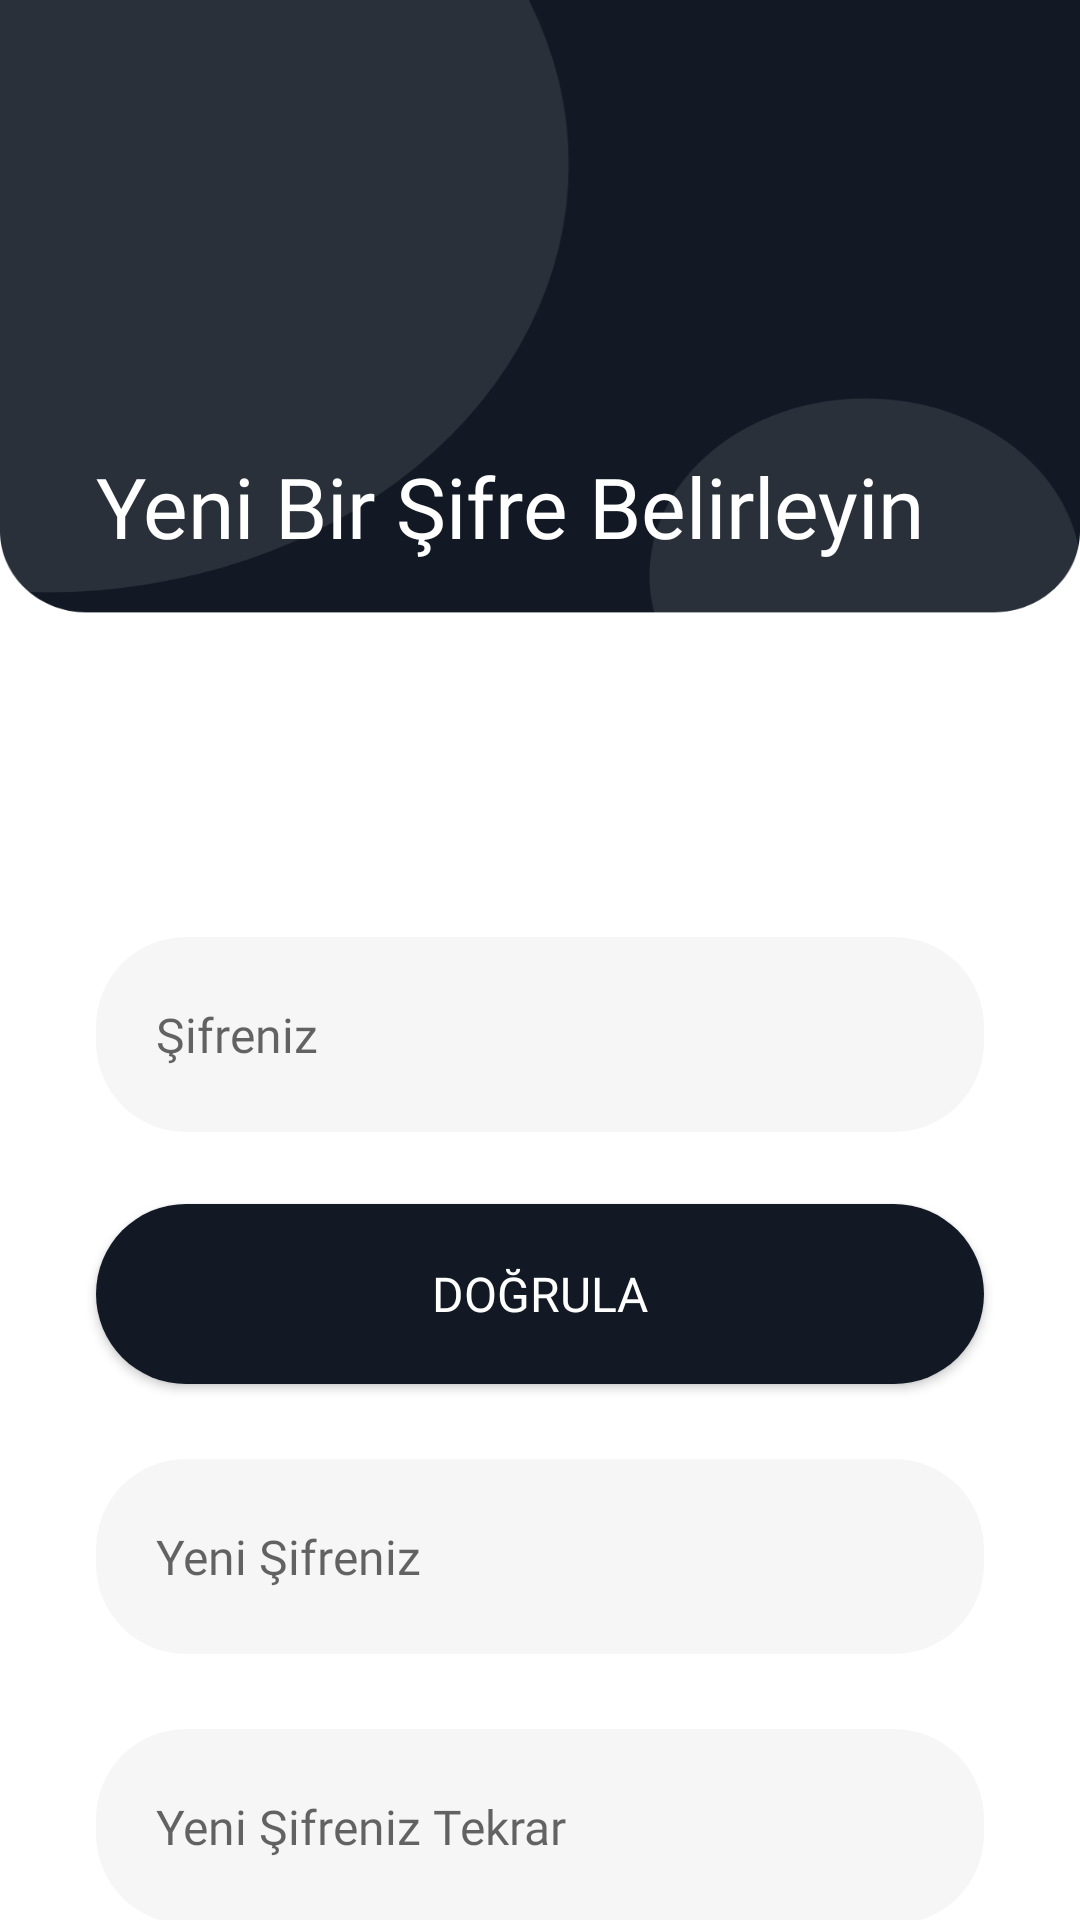

Layout XML and referenced resources for this Android screen:
<!-- AndroidManifest.xml: application theme Theme.PierdeloApp -->
<!-- res/layout/activity_change_password.xml -->
<?xml version="1.0" encoding="utf-8"?>
<androidx.constraintlayout.widget.ConstraintLayout xmlns:android="http://schemas.android.com/apk/res/android"
    xmlns:app="http://schemas.android.com/apk/res-auto"
    xmlns:tools="http://schemas.android.com/tools"
    android:layout_width="match_parent"
    android:layout_height="match_parent"
    tools:context=".ChangePasswordActivity"
    android:background="@drawable/forgot_password_bg"
    >


    <TextView
        android:id="@+id/changePasswordHead"
        android:layout_width="wrap_content"
        android:layout_height="wrap_content"
        android:layout_marginStart="32dp"
        android:layout_marginTop="150dp"
        android:fontFamily="@font/nunito_semibold"
        android:text="@string/xml_new_pass_head"
        android:textColor="@color/white"
        android:textSize="28sp"
        app:layout_constraintEnd_toEndOf="parent"
        app:layout_constraintHorizontal_bias="0.0"
        app:layout_constraintStart_toStartOf="parent"
        app:layout_constraintTop_toTopOf="parent" />


    <EditText
        android:id="@+id/editText_password_current"
        android:layout_width="match_parent"
        android:layout_height="65dp"
        android:layout_marginStart="32dp"
        android:layout_marginTop="125dp"
        android:layout_marginEnd="32dp"
        android:background="@drawable/main_edittext"
        android:fontFamily="@font/nunito_bold"
        android:hint="@string/xml_pass_name"
        android:inputType="textPassword"
        android:paddingStart="20dp"
        android:textSize="16sp"
        app:layout_constraintEnd_toEndOf="parent"
        app:layout_constraintHorizontal_bias="0.0"
        app:layout_constraintStart_toStartOf="parent"
        app:layout_constraintTop_toBottomOf="@+id/changePasswordHead" />

    <Button
        android:id="@+id/button_authenticate"
        android:layout_width="match_parent"
        android:layout_height="60dp"
        android:layout_marginStart="32dp"
        android:layout_marginTop="24dp"
        android:layout_marginEnd="32dp"
        android:background="@drawable/black_main_button"
        android:text="@string/xml_auth_name"
        android:textSize="16sp"
        android:fontFamily="@font/nunito_semibold"
        android:textColor="@color/white"
        app:layout_constraintEnd_toEndOf="@+id/editText_password_current"
        app:layout_constraintStart_toStartOf="@+id/editText_password_current"
        app:layout_constraintTop_toBottomOf="@+id/editText_password_current" />


    <EditText
        android:id="@+id/editText_password_new"
        android:layout_width="match_parent"
        android:layout_height="65dp"
        android:layout_marginStart="32dp"
        android:layout_marginTop="25dp"
        android:layout_marginEnd="32dp"
        android:background="@drawable/main_edittext"
        android:fontFamily="@font/nunito_bold"
        android:hint="@string/xml_pass_new_name"
        android:inputType="textPassword"
        android:paddingStart="20dp"
        android:textSize="16sp"
        app:layout_constraintEnd_toEndOf="parent"
        app:layout_constraintHorizontal_bias="0.0"
        app:layout_constraintStart_toStartOf="parent"
        app:layout_constraintTop_toBottomOf="@+id/button_authenticate" />

    <EditText
        android:id="@+id/editText_password_new_confirm"
        android:layout_width="match_parent"
        android:layout_height="65dp"
        android:layout_marginStart="32dp"
        android:layout_marginTop="25dp"
        android:layout_marginEnd="32dp"
        android:background="@drawable/main_edittext"
        android:fontFamily="@font/nunito_bold"
        android:hint="@string/xml_pass_new_name_again"
        android:inputType="textPassword"
        android:paddingStart="20dp"
        android:textSize="16sp"
        app:layout_constraintEnd_toEndOf="parent"
        app:layout_constraintHorizontal_bias="0.0"
        app:layout_constraintStart_toStartOf="parent"
        app:layout_constraintTop_toBottomOf="@+id/editText_password_new" />

    <Button
        android:id="@+id/button_change_password"
        android:layout_width="match_parent"
        android:layout_height="60dp"
        android:layout_marginStart="32dp"
        android:layout_marginTop="24dp"
        android:layout_marginEnd="32dp"
        android:background="@drawable/black_main_button"
        android:text="@string/xml_pass_change_name"
        android:textSize="16sp"
        android:fontFamily="@font/nunito_semibold"
        android:textColor="@color/white"
        app:layout_constraintEnd_toEndOf="@+id/editText_password_new_confirm"
        app:layout_constraintStart_toStartOf="@+id/editText_password_new_confirm"
        app:layout_constraintTop_toBottomOf="@+id/editText_password_new_confirm" />

    <ProgressBar
        android:layout_width="wrap_content"
        android:layout_height="wrap_content"
        android:id="@+id/progressBar"
        app:layout_constraintTop_toTopOf="parent"
        app:layout_constraintBottom_toBottomOf="parent"
        app:layout_constraintStart_toStartOf="parent"
        app:layout_constraintEnd_toEndOf="parent"
        android:indeterminateTint="#707070"
        android:elevation="10dp"
        android:visibility="gone"
        />



</androidx.constraintlayout.widget.ConstraintLayout>
<!-- resources referenced by this layout -->
<resources>
  <color name="white">#FFFFFFFF</color>
  <!-- drawable black_main_button (drawable) -->
  <?xml version="1.0" encoding="utf-8"?>
  <shape xmlns:android="http://schemas.android.com/apk/res/android">
  
      <solid android:color="#121924" />
      <corners android:radius="30dp" />
  
  </shape>
  <!-- drawable forgot_password_bg: png bitmap (drawable-hdpi, 23988 bytes) -->
  <!-- drawable main_edittext (drawable) -->
  <?xml version="1.0" encoding="utf-8"?>
  <shape xmlns:android="http://schemas.android.com/apk/res/android">
      <corners android:radius="30dp" />
      <solid android:color="#F6F6F7" />
  </shape>
  <string name="xml_auth_name">Doğrula</string>
  <string name="xml_new_pass_head">Yeni Bir Şifre Belirleyin</string>
  <string name="xml_pass_change_name">Şifreyi Değiştir"</string>
  <string name="xml_pass_name">Şifreniz</string>
  <string name="xml_pass_new_name">Yeni Şifreniz</string>
  <string name="xml_pass_new_name_again">Yeni Şifreniz Tekrar</string>
  <style name="Theme.PierdeloApp" parent="Base.Theme.PierdeloApp" />
  <style name="Base.Theme.PierdeloApp" parent="Theme.AppCompat.Light.NoActionBar">
  
          <item name="colorPrimary">@android:color/transparent</item>
          <item name="android:itemTextAppearance">@style/popupOverflowMenu</item>
          <item name="android:popupMenuStyle">@style/popupBGStyle</item>
  
      </style>
  <style name="popupOverflowMenu" parent="Widget.MaterialComponents.PopupMenu">
          <item name="android:textColor">#57636F</item>
          <item name="fontFamily">@font/nunito_semibold</item>
      </style>
  <style name="popupBGStyle" parent="Widget.MaterialComponents.PopupMenu">
          <item name="android:popupBackground">@drawable/menu_popup_background</item>
      </style>
  <!-- drawable menu_popup_background (drawable) -->
  <?xml version="1.0" encoding="utf-8"?>
  <shape xmlns:android="http://schemas.android.com/apk/res/android">
  
      <solid android:color="@color/white" />
          <corners android:radius="15dp" />
      <padding android:bottom="5dp" android:left="5dp" />
  
  </shape>
</resources>
